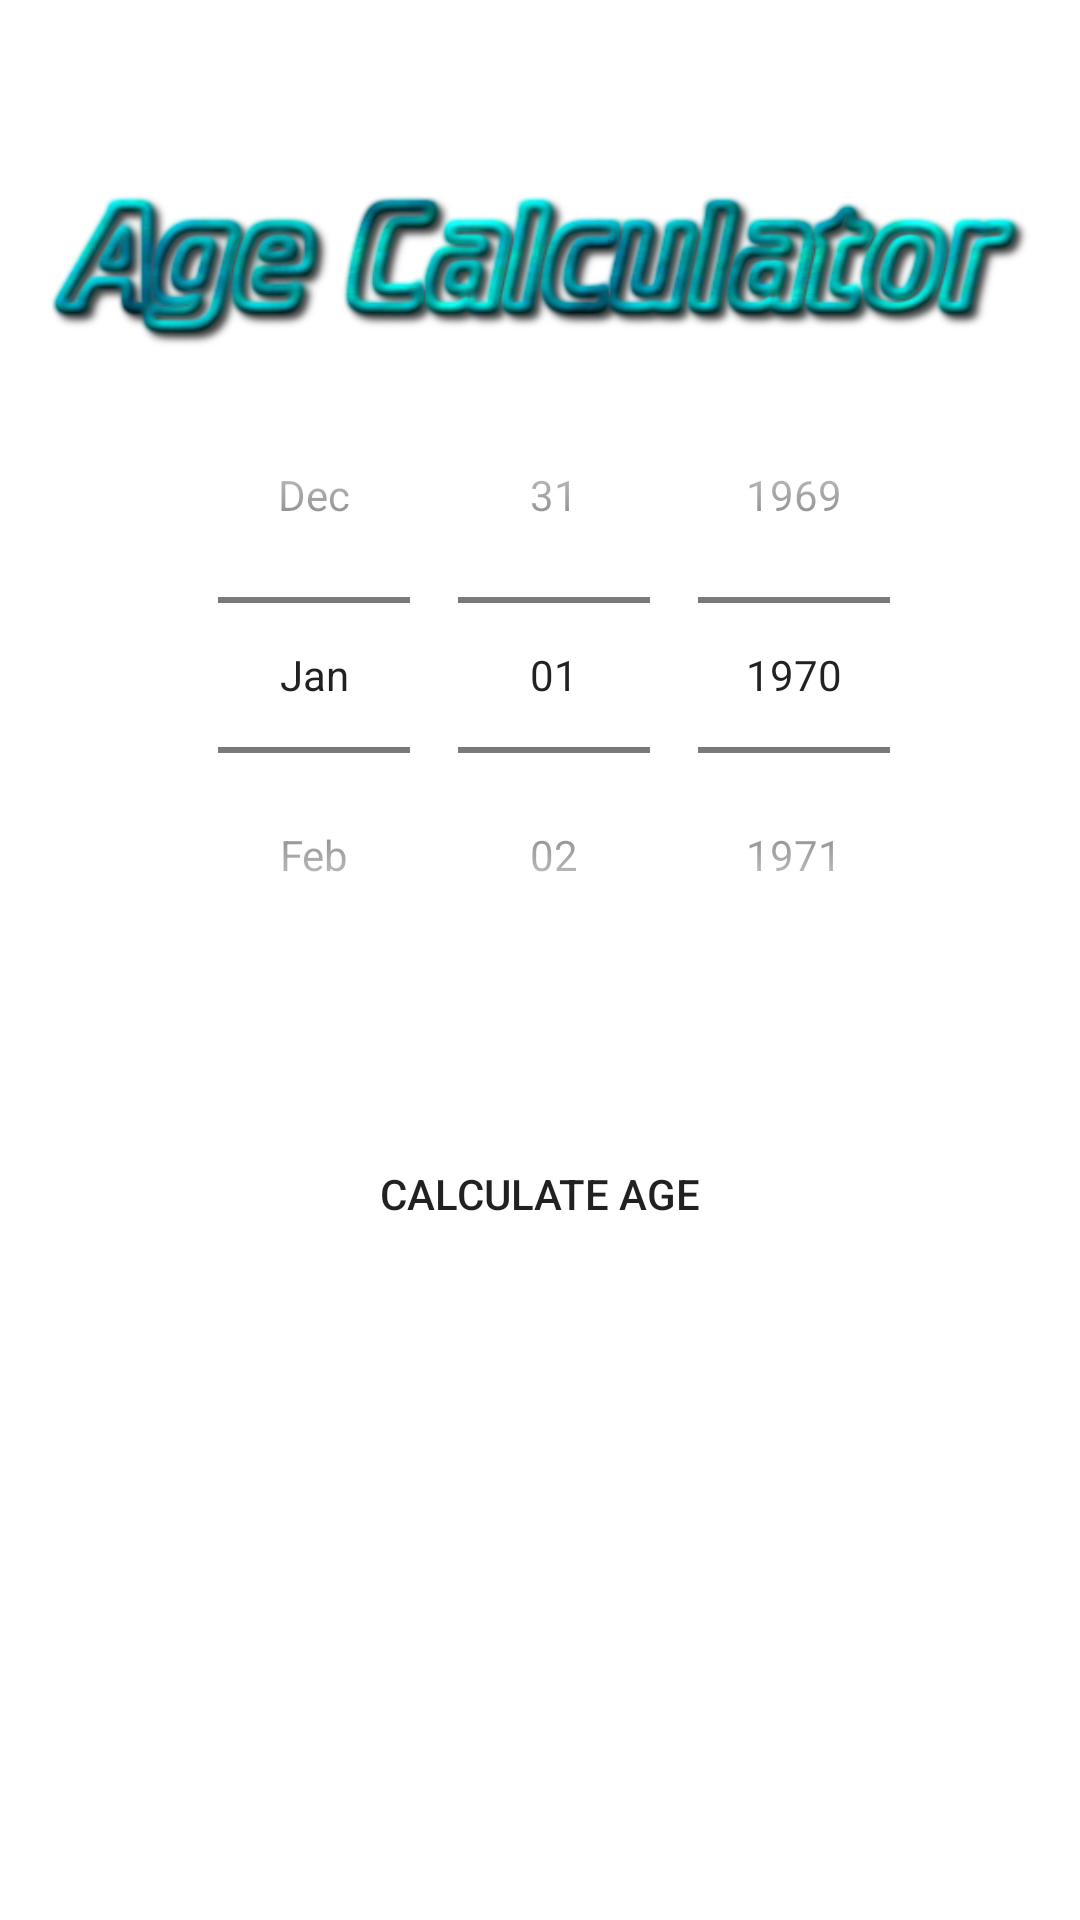

The Android layout XML behind this screen, and the referenced resources:
<!-- AndroidManifest.xml: application theme Theme.BMIApplication -->
<!-- res/layout/activity_age.xml -->
<?xml version="1.0" encoding="utf-8"?>
<androidx.constraintlayout.widget.ConstraintLayout xmlns:android="http://schemas.android.com/apk/res/android"
    xmlns:app="http://schemas.android.com/apk/res-auto"
    xmlns:tools="http://schemas.android.com/tools"
    android:layout_width="match_parent"
    android:layout_height="match_parent"
    android:screenOrientation="portrait"
    android:gravity="center"
    android:background="@drawable/bg3"
    android:fitsSystemWindows="true"
    tools:context=".AgeActivity">


    <DatePicker
        android:id="@+id/datePicker1"
        android:layout_width="408dp"
        android:layout_height="277dp"
        android:layout_marginBottom="244dp"
        android:calendarViewShown="false"
        android:datePickerMode="spinner"
        app:layout_constraintBottom_toBottomOf="parent"
        app:layout_constraintEnd_toEndOf="parent"
        app:layout_constraintHorizontal_bias="0.333"
        app:layout_constraintStart_toStartOf="parent" />

    <ImageView
        android:id="@+id/imageView2"
        android:layout_width="354dp"
        android:layout_height="61dp"
        android:layout_marginTop="60dp"
        app:layout_constraintEnd_toEndOf="parent"
        app:layout_constraintHorizontal_bias="0.491"
        app:layout_constraintStart_toStartOf="parent"
        app:layout_constraintTop_toTopOf="parent"
        app:srcCompat="@drawable/age_banner" />

    <TextView
        android:id="@+id/textView"
        android:layout_width="347dp"
        android:layout_height="53dp"
        android:text="Enter your DOB : "
        android:textColor="#FFFFFF"
        android:textSize="25sp"
        android:textStyle="bold"
        app:layout_constraintBottom_toTopOf="@+id/datePicker1"
        app:layout_constraintEnd_toEndOf="parent"
        app:layout_constraintHorizontal_bias="0.437"
        app:layout_constraintStart_toStartOf="parent"
        app:layout_constraintTop_toBottomOf="@+id/imageView2"
        app:layout_constraintVertical_bias="0.866" />

    <androidx.appcompat.widget.AppCompatButton
        android:id="@+id/buttonage"
        android:layout_width="247dp"
        android:layout_height="38dp"
        android:layout_alignParentBottom="true"
        android:layout_marginBottom="223dp"
        android:layout_weight="1"
        android:background="@drawable/btn_bg"
        android:backgroundTint="#03A8F3"
        android:text="Calculate AGE"
        app:layout_constraintBottom_toBottomOf="parent"
        app:layout_constraintEnd_toEndOf="parent"
        app:layout_constraintStart_toStartOf="parent"
        app:layout_constraintVertical_bias="0.647" />

    <TextView
        android:id="@+id/resultView"
        android:layout_width="369dp"
        android:layout_height="59dp"
        android:text=""
        android:textAlignment="center"
        android:textColor="#FFFFFF"
        android:textSize="30sp"
        android:textStyle="italic"
        app:layout_constraintBottom_toBottomOf="parent"
        app:layout_constraintEnd_toEndOf="parent"
        app:layout_constraintStart_toStartOf="parent"
        app:layout_constraintTop_toBottomOf="@+id/buttonage" />

</androidx.constraintlayout.widget.ConstraintLayout>
<!-- resources referenced by this layout -->
<resources>
  <!-- drawable age_banner: png bitmap (drawable, 68129 bytes) -->
  <style name="Theme.BMIApplication" parent="Theme.MaterialComponents.DayNight.NoActionBar">
          
          <item name="colorPrimary">@color/yellow</item>
          <item name="colorPrimaryVariant">@color/white</item>
          <item name="colorOnPrimary">@color/brown</item>
          
          <item name="colorSecondary">@color/teal_200</item>
          <item name="colorSecondaryVariant">@color/teal_700</item>
          <item name="colorOnSecondary">@color/black</item>
          
          <item name="android:statusBarColor">?attr/colorPrimaryVariant</item>
          
          <item name="android:windowTranslucentStatus">true</item>
          <item name="android:windowTranslucentNavigation">true</item>
      </style>
  <color name="yellow">#FF9A00</color>
  <color name="white">#FFFFFFFF</color>
  <color name="brown">#433232</color>
  <color name="teal_200">#FF03DAC5</color>
  <color name="teal_700">#FF018786</color>
  <color name="black">#FF000000</color>
</resources>
